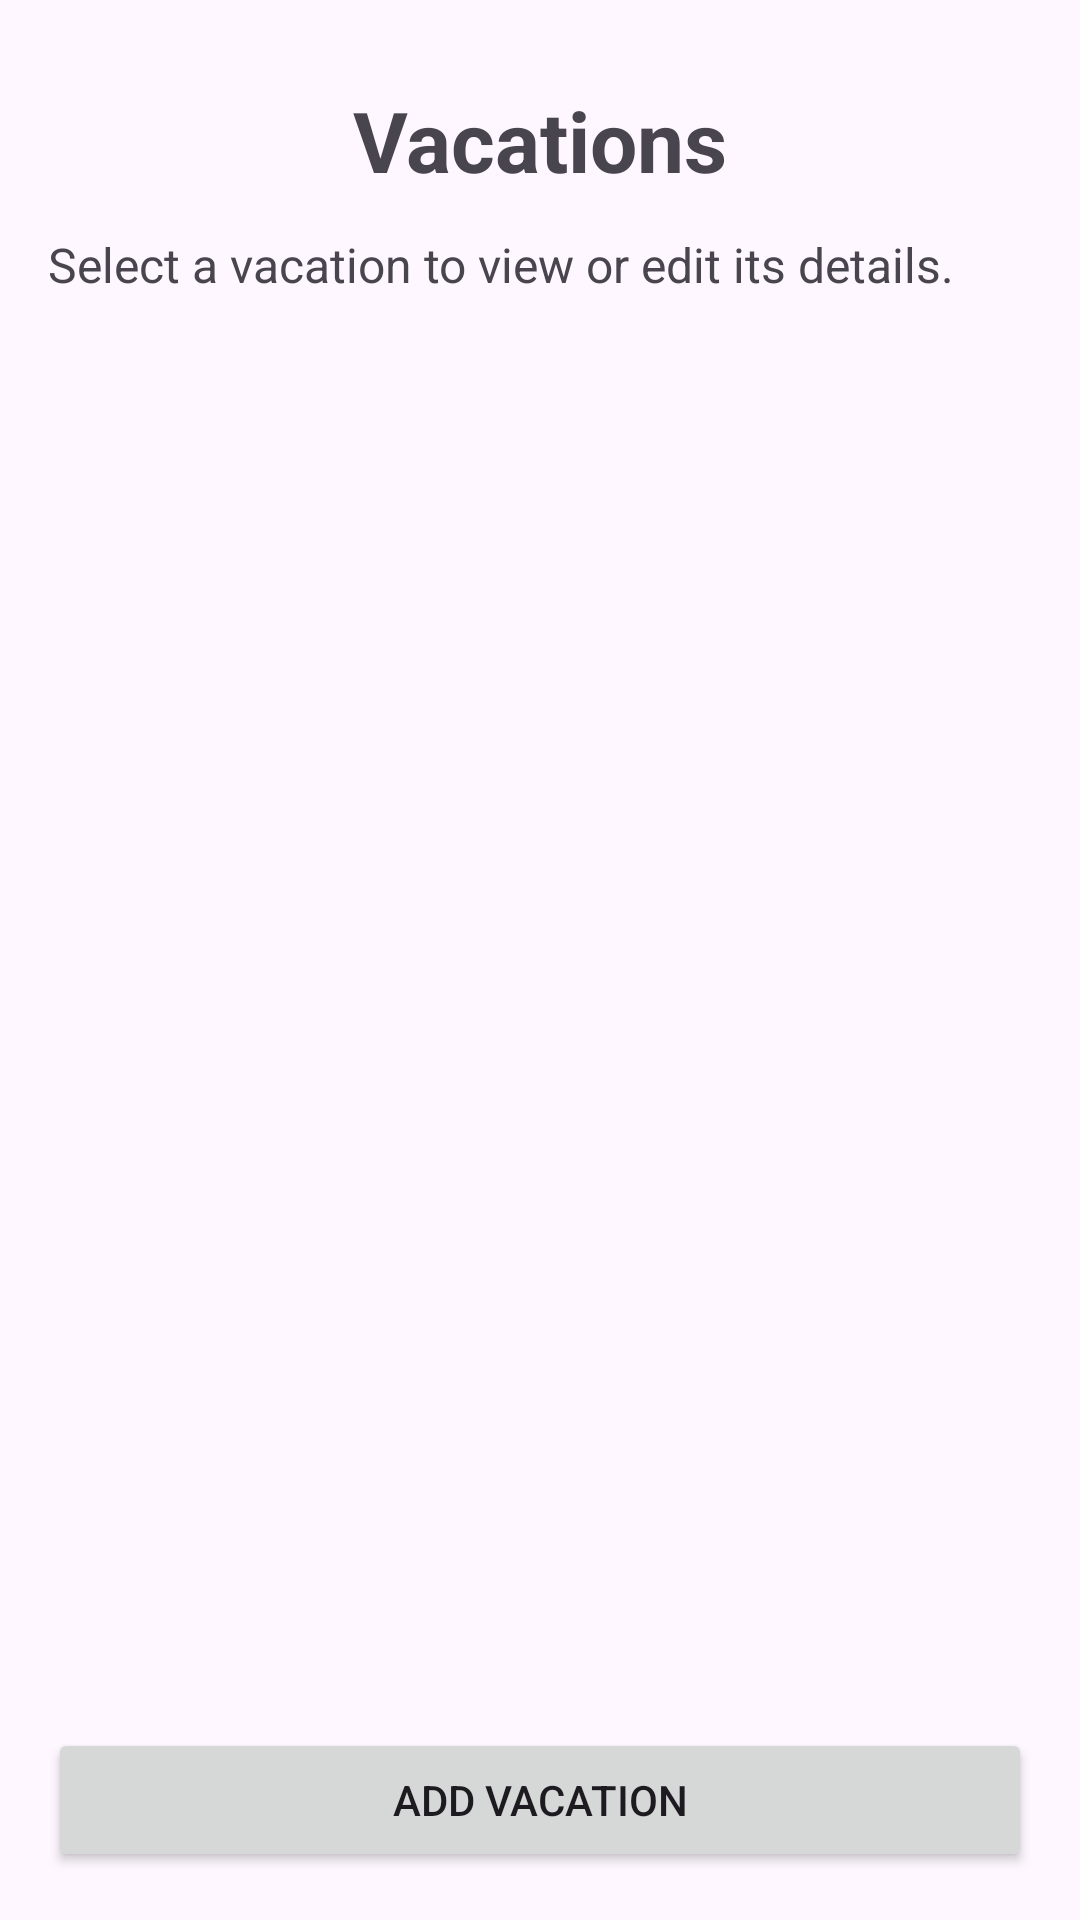

Produce the Android XML layout that renders to this screen, including the resource entries it uses.
<!-- AndroidManifest.xml: application theme Theme.D308VacationScheduler -->
<!-- res/layout/activity_vacation_list.xml -->
<?xml version="1.0" encoding="utf-8"?>
<LinearLayout xmlns:android="http://schemas.android.com/apk/res/android"
    android:layout_width="match_parent"
    android:layout_height="match_parent"
    android:orientation="vertical"
    android:padding="16dp">

    <TextView
        android:id="@+id/textVacationListTitle"
        android:layout_width="match_parent"
        android:layout_height="wrap_content"
        android:text="Vacations"
        android:textSize="28sp"
        android:textStyle="bold"
        android:gravity="center"
        android:padding="12dp" />

    <TextView
        android:id="@+id/textVacationInstructions"
        android:layout_width="match_parent"
        android:layout_height="wrap_content"
        android:text="Select a vacation to view or edit its details."
        android:textSize="16sp"
        android:paddingBottom="12dp" />

    <ListView
        android:id="@+id/vacationListView"
        android:layout_width="match_parent"
        android:layout_height="0dp"
        android:layout_weight="1" />

    <Button
        android:id="@+id/buttonAddVacation"
        android:layout_width="match_parent"
        android:layout_height="wrap_content"
        android:text="Add Vacation"
        android:layout_marginTop="12dp" />

</LinearLayout>
<!-- resources referenced by this layout -->
<resources>
  <style name="Theme.D308VacationScheduler" parent="Base.Theme.D308VacationScheduler" />
  <style name="Base.Theme.D308VacationScheduler" parent="Theme.Material3.DayNight.NoActionBar">
          
          
      </style>
</resources>
